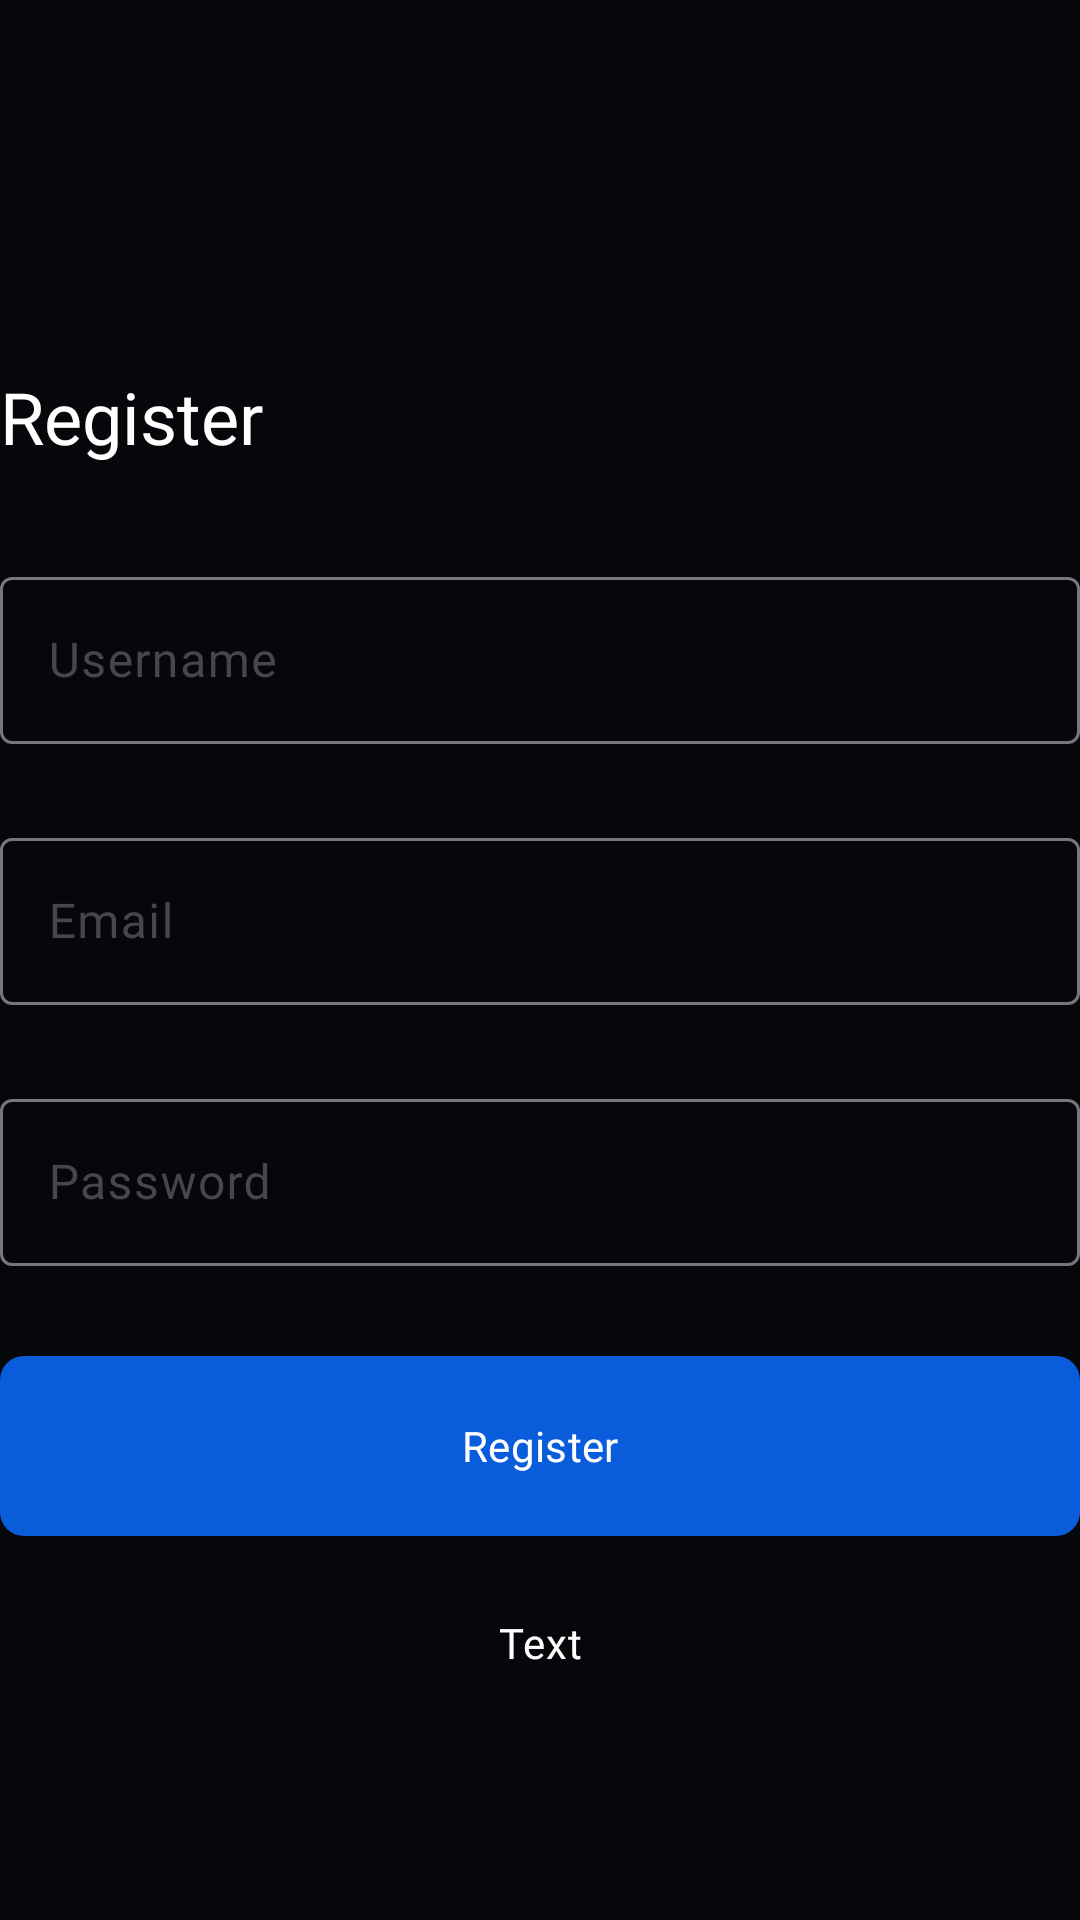

Write the Android layout XML for this screen, with the resource values it uses.
<!-- AndroidManifest.xml: application theme Theme.PlayM8 -->
<!-- res/layout/fragment_onboarding_register.xml -->
<?xml version="1.0" encoding="utf-8"?>
<ScrollView xmlns:android="http://schemas.android.com/apk/res/android"
    android:layout_width="match_parent"
    android:layout_height="wrap_content"
    xmlns:app="http://schemas.android.com/apk/res-auto"
    android:orientation="vertical">

    <LinearLayout
        android:id="@+id/linear"
        android:layout_width="match_parent"
        android:layout_height="wrap_content"
        android:layout_gravity="center"
        android:gravity="start"
        android:orientation="vertical">

        <TextView
            android:id="@+id/titleText"
            style="@style/PlayM8.Text.Medium"
            android:layout_width="wrap_content"
            android:layout_height="wrap_content"
            android:layout_marginTop="40dp"
            android:layout_marginBottom="32dp"
            android:text="@string/register_user" />

        <com.google.android.material.textfield.TextInputLayout
            android:id="@+id/nickname"
            style="?attr/textInputOutlinedStyle"
            android:layout_width="match_parent"
            android:layout_height="wrap_content"
            android:layout_marginBottom="26dp"
            android:hint="Username">

            <com.google.android.material.textfield.TextInputEditText
                android:layout_width="match_parent"
                android:layout_height="wrap_content" />
        </com.google.android.material.textfield.TextInputLayout>

        <com.google.android.material.textfield.TextInputLayout
            android:id="@+id/email"
            style="?attr/textInputOutlinedStyle"
            android:layout_width="match_parent"
            android:layout_height="wrap_content"
            android:layout_marginBottom="26dp"
            android:hint="Email">

            <com.google.android.material.textfield.TextInputEditText
                android:layout_width="match_parent"
                android:layout_height="wrap_content" />
        </com.google.android.material.textfield.TextInputLayout>

        <com.google.android.material.textfield.TextInputLayout
            android:id="@+id/password"
            style="?attr/textInputOutlinedStyle"
            android:layout_width="match_parent"
            android:layout_height="wrap_content"
            android:layout_marginBottom="26dp"
            android:hint="Password">

            <com.google.android.material.textfield.TextInputEditText
                android:layout_width="match_parent"
                android:layout_height="wrap_content"
                android:inputType="textPassword" />
        </com.google.android.material.textfield.TextInputLayout>

        <com.google.android.material.button.MaterialButton
            android:id="@+id/authUserBtn"
            app:cornerRadius="8dp"
            app:layout_constraintBottom_toBottomOf="parent"
            app:layout_constraintEnd_toEndOf="parent"
            app:layout_constraintTop_toTopOf="parent"
            android:layout_width="match_parent"
            android:layout_height="68dp"
            android:text="@string/register_user" />

        <TextView
            android:id="@+id/loginText"
            android:gravity="center"
            style="@style/PlayM8.Text.DefaultSmall"
            android:layout_marginTop="22dp"
            android:text="Text"
            android:layout_width="match_parent"
            android:layout_height="wrap_content"/>
    </LinearLayout>
</ScrollView>
<!-- resources referenced by this layout -->
<resources>
  <string name="register_user">Register</string>
  <style name="PlayM8.Text.DefaultSmall">
          <item name="android:fontFamily">@font/syne_medium</item>
          <item name="android:textSize">14sp</item>
          <item name="android:textColor">@color/text_norm_selector</item>
          <item name="android:letterSpacing">0.02</item>
          <item name="android:lineSpacingExtra">4sp</item>
      </style>
  <style name="PlayM8.Text.Medium" parent="">
          <item name="android:fontFamily">@font/syne_medium</item>
          <item name="android:textSize">24sp</item>
          <item name="android:textColor">@color/white</item>
      </style>
  <style name="Theme.PlayM8" parent="Theme.Material3.DayNight.NoActionBar">
          <item name="fontFamily">@font/syne_medium</item>
          <item name="android:windowBackground">#FF06070A</item>
          <item name="android:textColor">@color/white</item>
          
          <item name="colorPrimary">@color/accent</item>
          <item name="colorAccent">@color/accent</item>
          <item name="colorPrimaryVariant">@color/accent</item>
          <item name="colorOnPrimary">@color/white</item>
          
          <item name="colorSecondary">@color/accent</item>
          <item name="colorSecondaryVariant">@color/accent</item>
          <item name="colorOnSecondary">@color/white</item>
          
          <item name="android:statusBarColor">?attr/colorPrimaryVariant</item>
          
  
          <item name="bottomSheetDialogTheme">@style/Theme.PlayM8.BottomSheetDialog</item>
          
          <item name="playm8_text_weak">@color/lamantine</item>
          <item name="playm8_background_norm">@color/darker_gray</item>
          <item name="playm8_interaction_norm">@color/accent</item>
          <item name="playm8_text_disabled">@color/smoky</item>
          <item name="playm8_text_norm">@color/white</item>
      </style>
  <color name="white">#FFFFFFFF</color>
  <color name="accent">#FF095DDB</color>
  <style name="Theme.PlayM8.BottomSheetDialog" parent="ThemeOverlay.Material3.BottomSheetDialog">
          <item name="bottomSheetStyle">@style/BottomSheetDialog</item>
          <item name="bottomSheetDialogTheme">@style/BottomSheetDialog</item>
      </style>
  <color name="lamantine">#FFA7A4B5</color>
  <color name="darker_gray">#FF101319</color>
  <color name="smoky">#FF5B576B</color>
  <style name="BottomSheetDialog" parent="Widget.Material3.BottomSheet.Modal">
          <item name="backgroundTint">@color/darker_gray</item>
          <item name="cornerRadius">24dp</item>
          <item name="shapeAppearance">@style/ShapeAppearance.App.LargeComponent</item>
      </style>
  <style name="ShapeAppearance.App.LargeComponent" parent="ShapeAppearance.Material3.LargeComponent">
          <item name="cornerSize">24dp</item>
      </style>
</resources>
